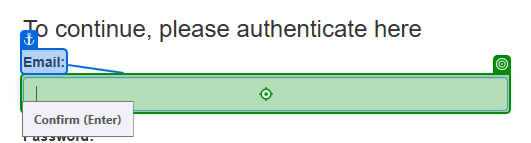
Workflow: ACM_Login

Step 1: type [Username] into the text box 'email' in window 'ACME System 1 - Log In' (msedge.exe)

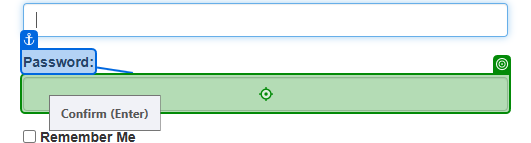
Step 2: type [Password] into the text box 'password' in window 'ACME System 1 - Log In' (msedge.exe)

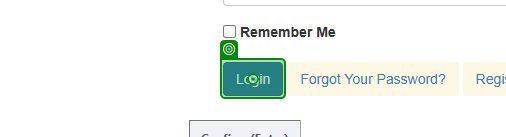
Step 3: click on the button in window 'ACME System 1 - Log In' (msedge.exe)
